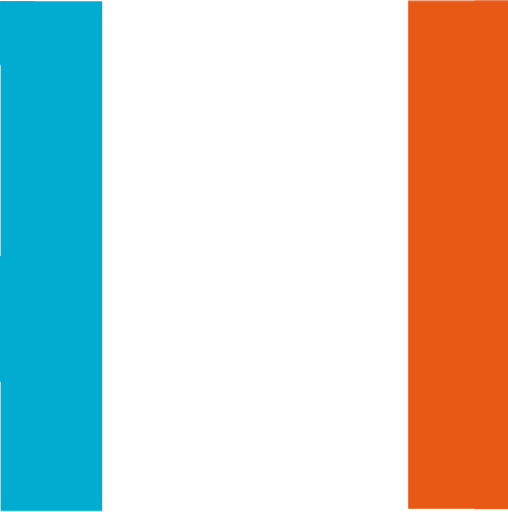
t = 0.00 s
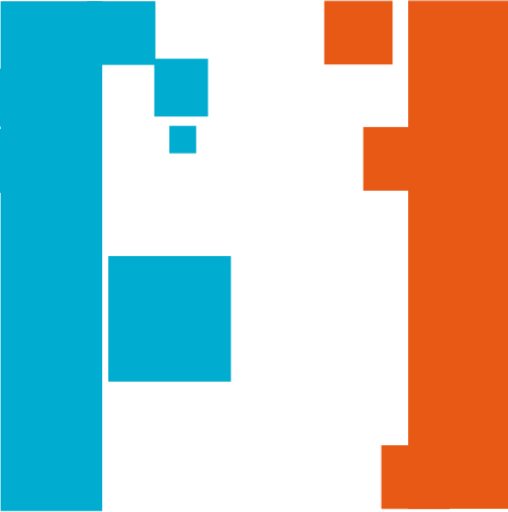
t = 0.75 s
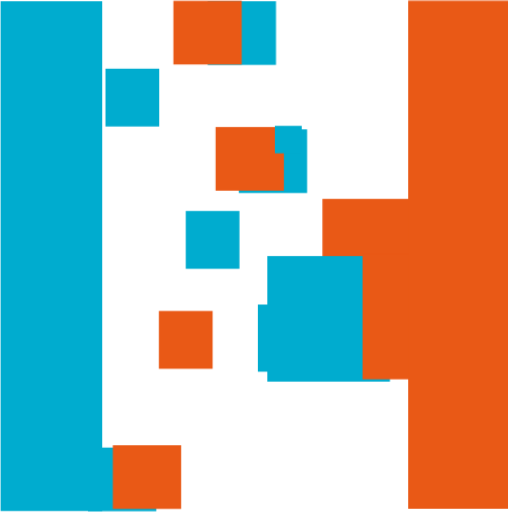
t = 1.50 s
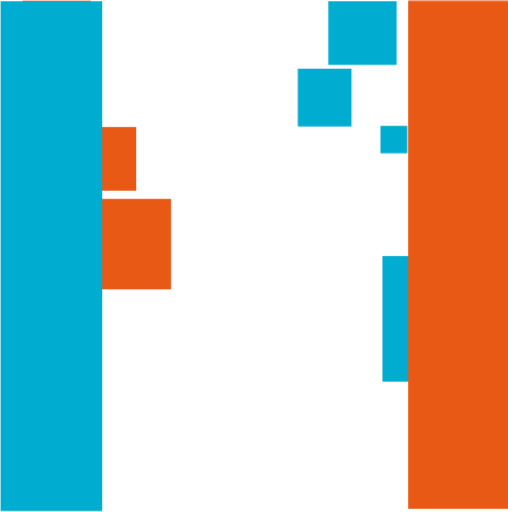
t = 2.25 s

The animated SVG that drew these frames (rendered in a browser with its animation timeline set to each time). Animation: 36 CSS @keyframes rules; one cycle of 3.00 s, repeats indefinitely.

<svg x="0px" y="0px" viewBox="0 0 421 424" width="421" height="424" xmlns="http://www.w3.org/2000/svg" id="r1l9aNt2M"><style>@-webkit-keyframes ry-xg5pVF2M_HJSH1rY3z_Animation{0%{-webkit-transform: translate(700px, 0px);transform: translate(700px, 0px);}100%{-webkit-transform: translate(-1500px, 0px);transform: translate(-1500px, 0px);}}@keyframes ry-xg5pVF2M_HJSH1rY3z_Animation{0%{-webkit-transform: translate(700px, 0px);transform: translate(700px, 0px);}100%{-webkit-transform: translate(-1500px, 0px);transform: translate(-1500px, 0px);}}@-webkit-keyframes Bklgeqa4F3G_HJpGxrt2M_Animation{0%{-webkit-transform: translate(-100px, 0px);transform: translate(-100px, 0px);}100%{-webkit-transform: translate(330px, 0px);transform: translate(330px, 0px);}}@keyframes Bklgeqa4F3G_HJpGxrt2M_Animation{0%{-webkit-transform: translate(-100px, 0px);transform: translate(-100px, 0px);}100%{-webkit-transform: translate(330px, 0px);transform: translate(330px, 0px);}}@-webkit-keyframes H11el5T4tnz_BJrTerK3G_Animation{0%{-webkit-transform: translate(-1500px, 0px);transform: translate(-1500px, 0px);}100%{-webkit-transform: translate(300px, 0px);transform: translate(300px, 0px);}}@keyframes H11el5T4tnz_BJrTerK3G_Animation{0%{-webkit-transform: translate(-1500px, 0px);transform: translate(-1500px, 0px);}100%{-webkit-transform: translate(300px, 0px);transform: translate(300px, 0px);}}@-webkit-keyframes BJAecaVthz_Hkzq0VtnG_Animation{0%{-webkit-transform: translate(-200px, 0px);transform: translate(-200px, 0px);}100%{-webkit-transform: translate(-200px, 500px);transform: translate(-200px, 500px);}}@keyframes BJAecaVthz_Hkzq0VtnG_Animation{0%{-webkit-transform: translate(-200px, 0px);transform: translate(-200px, 0px);}100%{-webkit-transform: translate(-200px, 500px);transform: translate(-200px, 500px);}}@-webkit-keyframes r16g9aNt3z_rJrI04YnM_Animation{0%{-webkit-transform: translate(-150px, 0px);transform: translate(-150px, 0px);}100%{-webkit-transform: translate(200px, 0px);transform: translate(200px, 0px);}}@keyframes r16g9aNt3z_rJrI04YnM_Animation{0%{-webkit-transform: translate(-150px, 0px);transform: translate(-150px, 0px);}100%{-webkit-transform: translate(200px, 0px);transform: translate(200px, 0px);}}@-webkit-keyframes rknxqTNK3M_Sk8SxrF2M_Animation{0%{-webkit-transform: translate(300px, 0px);transform: translate(300px, 0px);}100%{-webkit-transform: translate(-300px, 0px);transform: translate(-300px, 0px);}}@keyframes rknxqTNK3M_Sk8SxrF2M_Animation{0%{-webkit-transform: translate(300px, 0px);transform: translate(300px, 0px);}100%{-webkit-transform: translate(-300px, 0px);transform: translate(-300px, 0px);}}@-webkit-keyframes HJoeqTNt3f_BkkbWBF2G_Animation{0%{-webkit-transform: translate(-400px, -400px);transform: translate(-400px, -400px);}100%{-webkit-transform: translate(400px, 0px);transform: translate(400px, 0px);}}@keyframes HJoeqTNt3f_BkkbWBF2G_Animation{0%{-webkit-transform: translate(-400px, -400px);transform: translate(-400px, -400px);}100%{-webkit-transform: translate(400px, 0px);transform: translate(400px, 0px);}}@-webkit-keyframes Hy9xqTNK3G_BkAFxHK3z_Animation{0%{-webkit-transform: translate(-1000px, 0px);transform: translate(-1000px, 0px);}100%{-webkit-transform: translate(1000px, 0px);transform: translate(1000px, 0px);}}@keyframes Hy9xqTNK3G_BkAFxHK3z_Animation{0%{-webkit-transform: translate(-1000px, 0px);transform: translate(-1000px, 0px);}100%{-webkit-transform: translate(1000px, 0px);transform: translate(1000px, 0px);}}@-webkit-keyframes rkKlcp4tnz_B1JSAEF3M_Animation{0%{-webkit-transform: translate(-500px, 0px);transform: translate(-500px, 0px);}100%{-webkit-transform: translate(500px, 0px);transform: translate(500px, 0px);}}@keyframes rkKlcp4tnz_B1JSAEF3M_Animation{0%{-webkit-transform: translate(-500px, 0px);transform: translate(-500px, 0px);}100%{-webkit-transform: translate(500px, 0px);transform: translate(500px, 0px);}}@-webkit-keyframes SyueqTEFnG_rkwRT4F2f_Animation{0%{-webkit-transform: translate(-200px, 0px);transform: translate(-200px, 0px);}100%{-webkit-transform: translate(320px, 0px);transform: translate(320px, 0px);}}@keyframes SyueqTEFnG_rkwRT4F2f_Animation{0%{-webkit-transform: translate(-200px, 0px);transform: translate(-200px, 0px);}100%{-webkit-transform: translate(320px, 0px);transform: translate(320px, 0px);}}@-webkit-keyframes H1De9aEF3z_r19s04Y2G_Animation{0%{-webkit-transform: translate(500px, 0px);transform: translate(500px, 0px);}100%{-webkit-transform: translate(-300px, 0px);transform: translate(-300px, 0px);}}@keyframes H1De9aEF3z_r19s04Y2G_Animation{0%{-webkit-transform: translate(500px, 0px);transform: translate(500px, 0px);}100%{-webkit-transform: translate(-300px, 0px);transform: translate(-300px, 0px);}}@-webkit-keyframes S1Igq64K2G_ByoDert2z_Animation{0%{-webkit-transform: translate(-1500px, 0px);transform: translate(-1500px, 0px);}100%{-webkit-transform: translate(1500px, 0px);transform: translate(1500px, 0px);}}@keyframes S1Igq64K2G_ByoDert2z_Animation{0%{-webkit-transform: translate(-1500px, 0px);transform: translate(-1500px, 0px);}100%{-webkit-transform: translate(1500px, 0px);transform: translate(1500px, 0px);}}@-webkit-keyframes SJHg5pVK3G_rkoWJSY3G_Animation{0%{-webkit-transform: translate(50px, 0px);transform: translate(50px, 0px);}100%{-webkit-transform: translate(-280px, 0px);transform: translate(-280px, 0px);}}@keyframes SJHg5pVK3G_rkoWJSY3G_Animation{0%{-webkit-transform: translate(50px, 0px);transform: translate(50px, 0px);}100%{-webkit-transform: translate(-280px, 0px);transform: translate(-280px, 0px);}}@-webkit-keyframes H14g9TVYnG_HybAAVFnz_Animation{0%{-webkit-transform: translate(100px, 0px);transform: translate(100px, 0px);}100%{-webkit-transform: translate(-400px, 0px);transform: translate(-400px, 0px);}}@keyframes H14g9TVYnG_HybAAVFnz_Animation{0%{-webkit-transform: translate(100px, 0px);transform: translate(100px, 0px);}100%{-webkit-transform: translate(-400px, 0px);transform: translate(-400px, 0px);}}@-webkit-keyframes HJ7e9p4Y3G_rkjJZSKhG_Animation{0%{-webkit-transform: translate(100px, 0px);transform: translate(100px, 0px);}100%{-webkit-transform: translate(-500px, 0px);transform: translate(-500px, 0px);}}@keyframes HJ7e9p4Y3G_rkjJZSKhG_Animation{0%{-webkit-transform: translate(100px, 0px);transform: translate(100px, 0px);}100%{-webkit-transform: translate(-500px, 0px);transform: translate(-500px, 0px);}}@-webkit-keyframes BJzlqT4FhM_rk3BWrKhM_Animation{0%{-webkit-transform: translate(-800px, 0px);transform: translate(-800px, 0px);}100%{-webkit-transform: translate(800px, 0px);transform: translate(800px, 0px);}}@keyframes BJzlqT4FhM_rk3BWrKhM_Animation{0%{-webkit-transform: translate(-800px, 0px);transform: translate(-800px, 0px);}100%{-webkit-transform: translate(800px, 0px);transform: translate(800px, 0px);}}@-webkit-keyframes rJ-g96EF3G_B1hJCEKnz_Animation{0%{-webkit-transform: translate(-150px, 0px);transform: translate(-150px, 0px);}100%{-webkit-transform: translate(400px, 0px);transform: translate(400px, 0px);}}@keyframes rJ-g96EF3G_B1hJCEKnz_Animation{0%{-webkit-transform: translate(-150px, 0px);transform: translate(-150px, 0px);}100%{-webkit-transform: translate(400px, 0px);transform: translate(400px, 0px);}}@-webkit-keyframes SJle96VFnf_rymj6VF2f_Animation{0%{-webkit-transform: translate(-100px, 0px);transform: translate(-100px, 0px);}100%{-webkit-transform: translate(300px, 0px);transform: translate(300px, 0px);}}@keyframes SJle96VFnf_rymj6VF2f_Animation{0%{-webkit-transform: translate(-100px, 0px);transform: translate(-100px, 0px);}100%{-webkit-transform: translate(300px, 0px);transform: translate(300px, 0px);}}#r1l9aNt2M *{-webkit-animation-duration: 3s;animation-duration: 3s;-webkit-animation-iteration-count: infinite;animation-iteration-count: infinite;-webkit-animation-timing-function: cubic-bezier(0, 0, 1, 1);animation-timing-function: cubic-bezier(0, 0, 1, 1);}#SJle96VFnf{fill: rgb(0, 172, 207);}#rJ-g96EF3G{fill: rgb(0, 172, 207);}#BJzlqT4FhM{fill: rgb(0, 172, 207);}#HJ7e9p4Y3G{fill: rgb(233, 89, 22);}#H14g9TVYnG{fill: rgb(233, 89, 22);}#SJHg5pVK3G{fill: rgb(233, 89, 22);}#S1Igq64K2G{-webkit-transform:  matrix(1, 0, 0, 1.000001, -38.051788, -56.638139);transform:  matrix(1, 0, 0, 1.000001, -38.051788, -56.638139);fill: rgb(0, 172, 207);}#H1De9aEF3z{fill: rgb(233, 89, 22);}#SyueqTEFnG{fill: rgb(0, 172, 207);}#rkKlcp4tnz{fill: rgb(0, 172, 207);}#Hy9xqTNK3G{fill: rgb(0, 172, 207);}#HJoeqTNt3f{fill: rgb(0, 172, 207);}#rknxqTNK3M{fill: rgb(233, 89, 22);}#r16g9aNt3z{fill: rgb(0, 172, 207);}#BJAecaVthz{fill: rgb(0, 172, 207);-webkit-transform:  matrix(0.999999, 0, 0, 1, -38.05167, -37.619385);transform:  matrix(0.999999, 0, 0, 1, -38.05167, -37.619385);}#H11el5T4tnz{-webkit-transform:  matrix(1, 0, 0, 1.000001, -27.298828, 230.173387);transform:  matrix(1, 0, 0, 1.000001, -27.298828, 230.173387);fill: rgb(0, 172, 207);}#Bklgeqa4F3G{-webkit-transform:  matrix(1, 0, 0, 1.000001, -632.706482, -930.054227);transform:  matrix(1, 0, 0, 1.000001, -632.706482, -930.054227);fill: rgb(0, 172, 207);}#ry-xg5pVF2M{-webkit-transform:  matrix(1, 0, 0, 1.000001, -365.580811, -931.99191);transform:  matrix(1, 0, 0, 1.000001, -365.580811, -931.99191);fill: rgb(233, 89, 22);}#BJGxl5p4F3z{fill: rgb(0, 172, 207);}#rymge5pVt2z{fill: rgb(233, 89, 22);}#SJle96VFnf_rymj6VF2f{-webkit-animation-name: SJle96VFnf_rymj6VF2f_Animation;animation-name: SJle96VFnf_rymj6VF2f_Animation;-webkit-transform-origin: 50% 50%;transform-origin: 50% 50%;transform-box: fill-box;-webkit-transform: translate(-100px, 0px);transform: translate(-100px, 0px);}#rJ-g96EF3G_B1hJCEKnz{-webkit-animation-name: rJ-g96EF3G_B1hJCEKnz_Animation;animation-name: rJ-g96EF3G_B1hJCEKnz_Animation;-webkit-animation-timing-function: cubic-bezier(0.42, 0, 0.58, 1);animation-timing-function: cubic-bezier(0.42, 0, 0.58, 1);-webkit-transform-origin: 50% 50%;transform-origin: 50% 50%;transform-box: fill-box;-webkit-transform: translate(-150px, 0px);transform: translate(-150px, 0px);}#BJzlqT4FhM_rk3BWrKhM{-webkit-animation-name: BJzlqT4FhM_rk3BWrKhM_Animation;animation-name: BJzlqT4FhM_rk3BWrKhM_Animation;-webkit-animation-timing-function: cubic-bezier(0.42, 0, 0.58, 1);animation-timing-function: cubic-bezier(0.42, 0, 0.58, 1);-webkit-transform-origin: 50% 50%;transform-origin: 50% 50%;transform-box: fill-box;-webkit-transform: translate(-800px, 0px);transform: translate(-800px, 0px);}#HJ7e9p4Y3G_rkjJZSKhG{-webkit-animation-name: HJ7e9p4Y3G_rkjJZSKhG_Animation;animation-name: HJ7e9p4Y3G_rkjJZSKhG_Animation;-webkit-animation-timing-function: cubic-bezier(0.42, 0, 0.58, 1);animation-timing-function: cubic-bezier(0.42, 0, 0.58, 1);-webkit-transform-origin: 50% 50%;transform-origin: 50% 50%;transform-box: fill-box;-webkit-transform: translate(100px, 0px);transform: translate(100px, 0px);}#H14g9TVYnG_HybAAVFnz{-webkit-animation-name: H14g9TVYnG_HybAAVFnz_Animation;animation-name: H14g9TVYnG_HybAAVFnz_Animation;-webkit-transform-origin: 50% 50%;transform-origin: 50% 50%;transform-box: fill-box;-webkit-transform: translate(100px, 0px);transform: translate(100px, 0px);}#SJHg5pVK3G_rkoWJSY3G{-webkit-animation-name: SJHg5pVK3G_rkoWJSY3G_Animation;animation-name: SJHg5pVK3G_rkoWJSY3G_Animation;-webkit-animation-timing-function: cubic-bezier(0.42, 0, 0.58, 1);animation-timing-function: cubic-bezier(0.42, 0, 0.58, 1);-webkit-transform-origin: 50% 50%;transform-origin: 50% 50%;transform-box: fill-box;-webkit-transform: translate(50px, 0px);transform: translate(50px, 0px);}#S1Igq64K2G_ByoDert2z{-webkit-animation-name: S1Igq64K2G_ByoDert2z_Animation;animation-name: S1Igq64K2G_ByoDert2z_Animation;-webkit-transform-origin: 50% 50%;transform-origin: 50% 50%;transform-box: fill-box;-webkit-transform: translate(-1500px, 0px);transform: translate(-1500px, 0px);}#H1De9aEF3z_r19s04Y2G{-webkit-animation-name: H1De9aEF3z_r19s04Y2G_Animation;animation-name: H1De9aEF3z_r19s04Y2G_Animation;-webkit-transform-origin: 50% 50%;transform-origin: 50% 50%;transform-box: fill-box;-webkit-transform: translate(500px, 0px);transform: translate(500px, 0px);}#SyueqTEFnG_rkwRT4F2f{-webkit-animation-name: SyueqTEFnG_rkwRT4F2f_Animation;animation-name: SyueqTEFnG_rkwRT4F2f_Animation;-webkit-animation-timing-function: cubic-bezier(0.42, 0, 1, 1);animation-timing-function: cubic-bezier(0.42, 0, 1, 1);-webkit-transform-origin: 50% 50%;transform-origin: 50% 50%;transform-box: fill-box;-webkit-transform: translate(-200px, 0px);transform: translate(-200px, 0px);}#rkKlcp4tnz_B1JSAEF3M{-webkit-animation-name: rkKlcp4tnz_B1JSAEF3M_Animation;animation-name: rkKlcp4tnz_B1JSAEF3M_Animation;-webkit-animation-timing-function: cubic-bezier(0, 0, 0.58, 1);animation-timing-function: cubic-bezier(0, 0, 0.58, 1);-webkit-transform-origin: 50% 50%;transform-origin: 50% 50%;transform-box: fill-box;-webkit-transform: translate(-500px, 0px);transform: translate(-500px, 0px);}#Hy9xqTNK3G_BkAFxHK3z{-webkit-animation-name: Hy9xqTNK3G_BkAFxHK3z_Animation;animation-name: Hy9xqTNK3G_BkAFxHK3z_Animation;-webkit-animation-timing-function: cubic-bezier(0.42, 0, 1, 1);animation-timing-function: cubic-bezier(0.42, 0, 1, 1);-webkit-transform-origin: 50% 50%;transform-origin: 50% 50%;transform-box: fill-box;-webkit-transform: translate(-1000px, 0px);transform: translate(-1000px, 0px);}#HJoeqTNt3f_BkkbWBF2G{-webkit-animation-name: HJoeqTNt3f_BkkbWBF2G_Animation;animation-name: HJoeqTNt3f_BkkbWBF2G_Animation;-webkit-animation-timing-function: cubic-bezier(0.42, 0, 0.58, 1);animation-timing-function: cubic-bezier(0.42, 0, 0.58, 1);-webkit-transform-origin: 50% 50%;transform-origin: 50% 50%;transform-box: fill-box;-webkit-transform: translate(-400px, -400px);transform: translate(-400px, -400px);}#rknxqTNK3M_Sk8SxrF2M{-webkit-animation-name: rknxqTNK3M_Sk8SxrF2M_Animation;animation-name: rknxqTNK3M_Sk8SxrF2M_Animation;-webkit-animation-timing-function: cubic-bezier(0.42, 0, 0.58, 1);animation-timing-function: cubic-bezier(0.42, 0, 0.58, 1);-webkit-transform-origin: 50% 50%;transform-origin: 50% 50%;transform-box: fill-box;-webkit-transform: translate(300px, 0px);transform: translate(300px, 0px);}#r16g9aNt3z_rJrI04YnM{-webkit-animation-name: r16g9aNt3z_rJrI04YnM_Animation;animation-name: r16g9aNt3z_rJrI04YnM_Animation;-webkit-transform-origin: 50% 50%;transform-origin: 50% 50%;transform-box: fill-box;-webkit-transform: translate(-150px, 0px);transform: translate(-150px, 0px);}#BJAecaVthz_Hkzq0VtnG{-webkit-animation-name: BJAecaVthz_Hkzq0VtnG_Animation;animation-name: BJAecaVthz_Hkzq0VtnG_Animation;-webkit-animation-timing-function: cubic-bezier(0.42, 0, 0.58, 1);animation-timing-function: cubic-bezier(0.42, 0, 0.58, 1);-webkit-transform-origin: 50% 50%;transform-origin: 50% 50%;transform-box: fill-box;-webkit-transform: translate(-200px, 0px);transform: translate(-200px, 0px);}#H11el5T4tnz_BJrTerK3G{-webkit-animation-name: H11el5T4tnz_BJrTerK3G_Animation;animation-name: H11el5T4tnz_BJrTerK3G_Animation;-webkit-animation-timing-function: cubic-bezier(0, 0, 0.58, 1);animation-timing-function: cubic-bezier(0, 0, 0.58, 1);-webkit-transform-origin: 50% 50%;transform-origin: 50% 50%;transform-box: fill-box;-webkit-transform: translate(-1500px, 0px);transform: translate(-1500px, 0px);}#Bklgeqa4F3G_HJpGxrt2M{-webkit-animation-name: Bklgeqa4F3G_HJpGxrt2M_Animation;animation-name: Bklgeqa4F3G_HJpGxrt2M_Animation;-webkit-animation-timing-function: cubic-bezier(0, 0, 0.58, 1);animation-timing-function: cubic-bezier(0, 0, 0.58, 1);-webkit-transform-origin: 50% 50%;transform-origin: 50% 50%;transform-box: fill-box;-webkit-transform: translate(-100px, 0px);transform: translate(-100px, 0px);}#ry-xg5pVF2M_HJSH1rY3z{-webkit-animation-name: ry-xg5pVF2M_HJSH1rY3z_Animation;animation-name: ry-xg5pVF2M_HJSH1rY3z_Animation;-webkit-animation-timing-function: cubic-bezier(0.42, 0, 1, 1);animation-timing-function: cubic-bezier(0.42, 0, 1, 1);-webkit-transform-origin: 50% 50%;transform-origin: 50% 50%;transform-box: fill-box;-webkit-transform: translate(700px, 0px);transform: translate(700px, 0px);}</style><g id="SJle96VFnf_rymj6VF2f" data-animator-group="true" data-animator-type="0"><rect x="72.125" y="0.835" width="56.619" height="52.748" id="SJle96VFnf"></rect></g><g id="rJ-g96EF3G_B1hJCEKnz" data-animator-group="true" data-animator-type="0"><rect x="72.883" y="107.056" width="56.619" height="52.748" id="rJ-g96EF3G"></rect></g><g id="BJzlqT4FhM_rk3BWrKhM" data-animator-group="true" data-animator-type="0"><rect x="72.883" y="370.742" width="56.619" height="52.748" id="BJzlqT4FhM"></rect></g><g id="HJ7e9p4Y3G_rkjJZSKhG" data-animator-group="true" data-animator-type="0"><rect x="293.488" y="368.839" width="56.619" height="52.748" id="HJ7e9p4Y3G"></rect></g><g id="H14g9TVYnG_HybAAVFnz" data-animator-group="true" data-animator-type="0"><rect x="293.703" y="0.49" width="56.619" height="52.748" id="H14g9TVYnG"></rect></g><g id="SJHg5pVK3G_rkoWJSY3G" data-animator-group="true" data-animator-type="0"><rect x="293.651" y="105.12" width="56.619" height="52.748" id="SJHg5pVK3G"></rect></g><g id="S1Igq64K2G_ByoDert2z" data-animator-group="true" data-animator-type="0"><rect x="251.725" y="308.871" width="56.619" height="55.652" id="S1Igq64K2G"></rect></g><g id="H1De9aEF3z_r19s04Y2G" data-animator-group="true" data-animator-type="0"><rect x="167.217" y="164.642" width="74.524" height="75.009" id="H1De9aEF3z"></rect></g><g id="SyueqTEFnG_rkwRT4F2f" data-animator-group="true" data-animator-type="0"><rect x="123.422" y="56.727" width="44.521" height="47.91" id="SyueqTEFnG"></rect></g><g id="rkKlcp4tnz_B1JSAEF3M" data-animator-group="true" data-animator-type="0"><rect x="249.725" y="48.5" width="44.521" height="47.91" id="rkKlcp4tnz"></rect></g><g id="Hy9xqTNK3G_BkAFxHK3z" data-animator-group="true" data-animator-type="0"><rect x="249.726" y="315.626" width="44.521" height="47.91" id="Hy9xqTNK3G"></rect></g><g id="HJoeqTNt3f_BkkbWBF2G" data-animator-group="true" data-animator-type="0"><rect x="153.941" y="374.665" width="44.521" height="47.91" id="HJoeqTNt3f"></rect></g><g id="rknxqTNK3M_Sk8SxrF2M" data-animator-group="true" data-animator-type="0"><rect x="131.648" y="257.555" width="44.521" height="47.91" id="rknxqTNK3M"></rect></g><g id="r16g9aNt3z_rJrI04YnM" data-animator-group="true" data-animator-type="0"><rect x="202.786" y="104.151" width="22.261" height="22.746" id="r16g9aNt3z"></rect></g><g id="BJAecaVthz_Hkzq0VtnG" data-animator-group="true" data-animator-type="0"><rect x="172.603" y="202.745" width="22.261" height="22.746" id="BJAecaVthz"></rect></g><g id="H11el5T4tnz_BJrTerK3G" data-animator-group="true" data-animator-type="0"><rect x="265.894" y="157.073" width="22.261" height="22.746" id="H11el5T4tnz"></rect></g><g id="Bklgeqa4F3G_HJpGxrt2M" data-animator-group="true" data-animator-type="0"><rect x="659.827" y="1142.12" width="101.625" height="104.045" id="Bklgeqa4F3G"></rect></g><g id="ry-xg5pVF2M_HJSH1rY3z" data-animator-group="true" data-animator-type="0"><rect x="659.827" y="1142.121" width="101.625" height="104.045" id="ry-xg5pVF2M"></rect></g><rect x="0.505" y="0.834" width="84.203" height="422.466" id="BJGxl5p4F3z"></rect><rect x="338.283" y="0.406" width="84.203" height="421.169" id="rymge5pVt2z"></rect></svg>